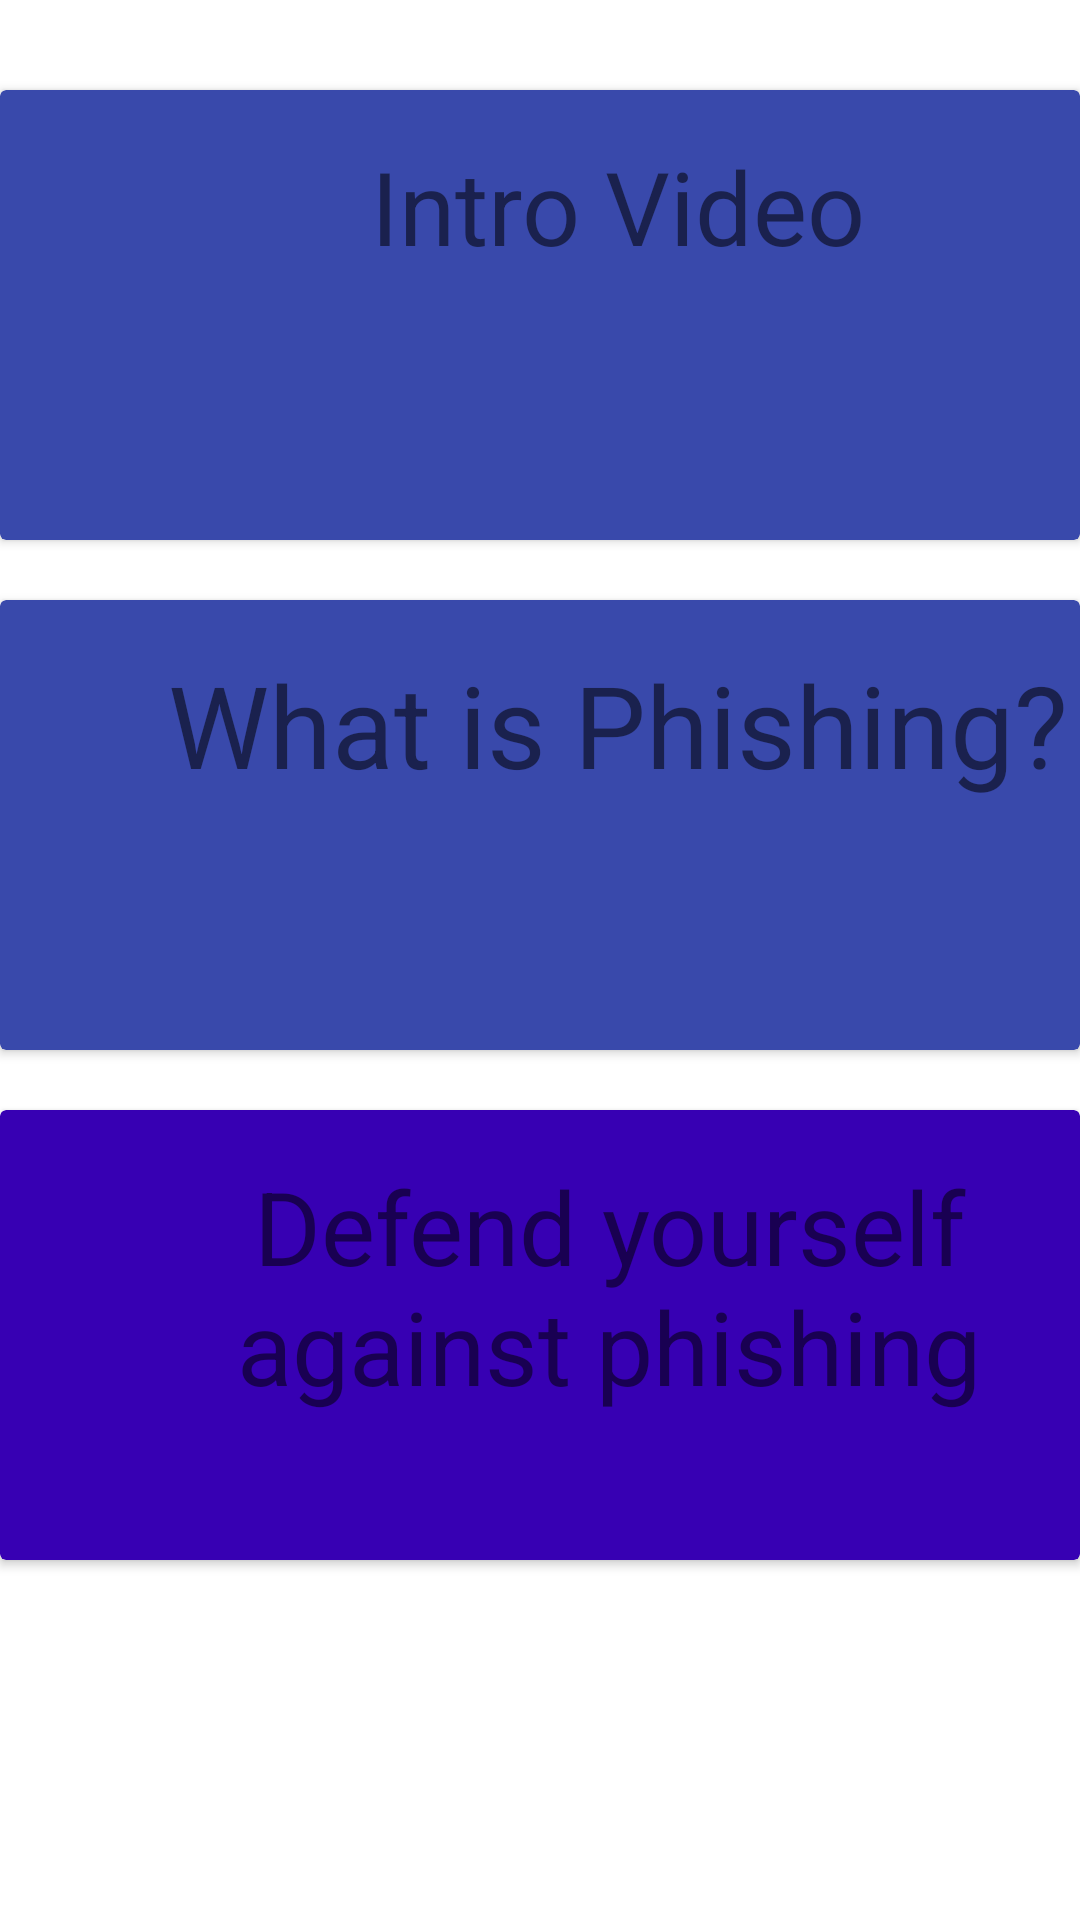

Layout XML and referenced resources for this Android screen:
<!-- AndroidManifest.xml: application theme Theme.PhishingProtectionApp -->
<!-- res/layout/activity_encyclopedia.xml -->
<?xml version="1.0" encoding="utf-8"?>
<LinearLayout xmlns:android="http://schemas.android.com/apk/res/android"
    xmlns:app="http://schemas.android.com/apk/res-auto"
    xmlns:tools="http://schemas.android.com/tools"
    android:layout_width="match_parent"
    android:layout_height="match_parent"
    android:orientation="vertical"
    tools:context=".Encyclopedia">

    <androidx.cardview.widget.CardView
        android:id="@+id/cardView"
        android:layout_width="match_parent"
        android:layout_height="wrap_content"
        android:layout_marginTop="30dp"
        android:layout_marginBottom="10dp"
        app:cardBackgroundColor="#3949AB">

        <androidx.constraintlayout.widget.ConstraintLayout
            android:layout_width="match_parent"
            android:layout_height="match_parent">

            <ImageView
                android:id="@+id/imageView"
                android:layout_width="wrap_content"
                android:layout_height="150dp"
                android:layout_marginEnd="6dp"
                android:adjustViewBounds="true"
                android:padding="20dp"
                android:scaleType="centerInside"
                app:layout_constraintBottom_toBottomOf="parent"
                app:layout_constraintEnd_toStartOf="@+id/textView"
                app:layout_constraintStart_toStartOf="parent"
                app:layout_constraintTop_toTopOf="parent"
                tools:srcCompat="@drawable/youtube" />

            <TextView
                android:id="@+id/textView"
                android:layout_width="0dp"
                android:layout_height="118dp"
                android:layout_marginStart="6dp"
                android:text="Intro Video"
                android:textAlignment="center"
                android:textSize="34sp"
                app:layout_constraintBottom_toBottomOf="parent"
                app:layout_constraintEnd_toEndOf="parent"
                app:layout_constraintHorizontal_bias="0.0"
                app:layout_constraintStart_toEndOf="@+id/imageView"
                app:layout_constraintTop_toTopOf="parent" />
        </androidx.constraintlayout.widget.ConstraintLayout>

    </androidx.cardview.widget.CardView>

    <androidx.cardview.widget.CardView
        android:id="@+id/cardView"
        android:layout_width="match_parent"
        android:layout_height="wrap_content"
        android:layout_marginTop="10dp"
        android:layout_marginBottom="10dp"
        app:cardBackgroundColor="#3949AB">

        <androidx.constraintlayout.widget.ConstraintLayout
            android:layout_width="match_parent"
            android:layout_height="match_parent">

            <ImageView
                android:id="@+id/imageView"
                android:layout_width="wrap_content"
                android:layout_height="150dp"
                android:layout_marginEnd="6dp"
                android:adjustViewBounds="true"
                android:padding="20dp"
                android:scaleType="centerInside"
                app:layout_constraintBottom_toBottomOf="parent"
                app:layout_constraintEnd_toStartOf="@+id/textView"
                app:layout_constraintStart_toStartOf="parent"
                app:layout_constraintTop_toTopOf="parent"
                tools:srcCompat="@drawable/hook" />

            <TextView
                android:id="@+id/textView"
                android:layout_width="0dp"
                android:layout_height="118dp"
                android:layout_marginStart="6dp"
                android:text="What is Phishing?"
                android:textAlignment="center"
                android:textSize="38sp"
                app:layout_constraintBottom_toBottomOf="parent"
                app:layout_constraintEnd_toEndOf="parent"
                app:layout_constraintStart_toEndOf="@+id/imageView"
                app:layout_constraintTop_toTopOf="parent" />
        </androidx.constraintlayout.widget.ConstraintLayout>

    </androidx.cardview.widget.CardView>

    <androidx.cardview.widget.CardView
        android:layout_width="match_parent"
        android:layout_height="wrap_content"
        android:layout_marginTop="10dp"
        android:layout_marginBottom="10dp"
        app:cardBackgroundColor="@color/purple_700">

        <androidx.constraintlayout.widget.ConstraintLayout
            android:layout_width="match_parent"
            android:layout_height="wrap_content">

            <ImageView
                android:id="@+id/imageView"
                android:layout_width="wrap_content"
                android:layout_height="150dp"
                android:layout_marginEnd="6dp"
                android:adjustViewBounds="true"
                android:padding="20dp"
                android:scaleType="centerInside"
                app:layout_constraintBottom_toBottomOf="parent"
                app:layout_constraintEnd_toStartOf="@+id/textView"
                app:layout_constraintStart_toStartOf="parent"
                app:layout_constraintTop_toTopOf="parent"
                tools:srcCompat="@drawable/protection_shield" />

            <TextView
                android:id="@+id/textView"
                android:layout_width="0dp"
                android:layout_height="118dp"
                android:text="Defend yourself against phishing"
                android:textAlignment="center"
                android:textSize="34sp"
                app:layout_constraintBottom_toBottomOf="parent"
                app:layout_constraintEnd_toEndOf="parent"
                app:layout_constraintStart_toEndOf="@+id/imageView"
                app:layout_constraintTop_toTopOf="parent" />
        </androidx.constraintlayout.widget.ConstraintLayout>

    </androidx.cardview.widget.CardView>

</LinearLayout>
<!-- resources referenced by this layout -->
<resources>
  <style name="Theme.PhishingProtectionApp" parent="Theme.MaterialComponents.DayNight.DarkActionBar">
          
          <item name="colorPrimary">@color/purple_500</item>
          <item name="colorPrimaryVariant">@color/purple_700</item>
          <item name="colorOnPrimary">@color/white</item>
          
          <item name="colorSecondary">@color/teal_200</item>
          <item name="colorSecondaryVariant">@color/teal_700</item>
          <item name="colorOnSecondary">@color/black</item>
          
          <item name="android:statusBarColor">?attr/colorPrimaryVariant</item>
          
      </style>
  <!-- not gathered from this repository: default colours our renderer supplied (Android Studio template values) -->
  <color name="purple_500">#FF6200EE</color>
  <color name="purple_700">#FF3700B3</color>
  <color name="teal_200">#FF03DAC5</color>
  <color name="teal_700">#FF018786</color>
  <color name="black">#FF000000</color>
  <color name="white">#FFFFFFFF</color>
</resources>
